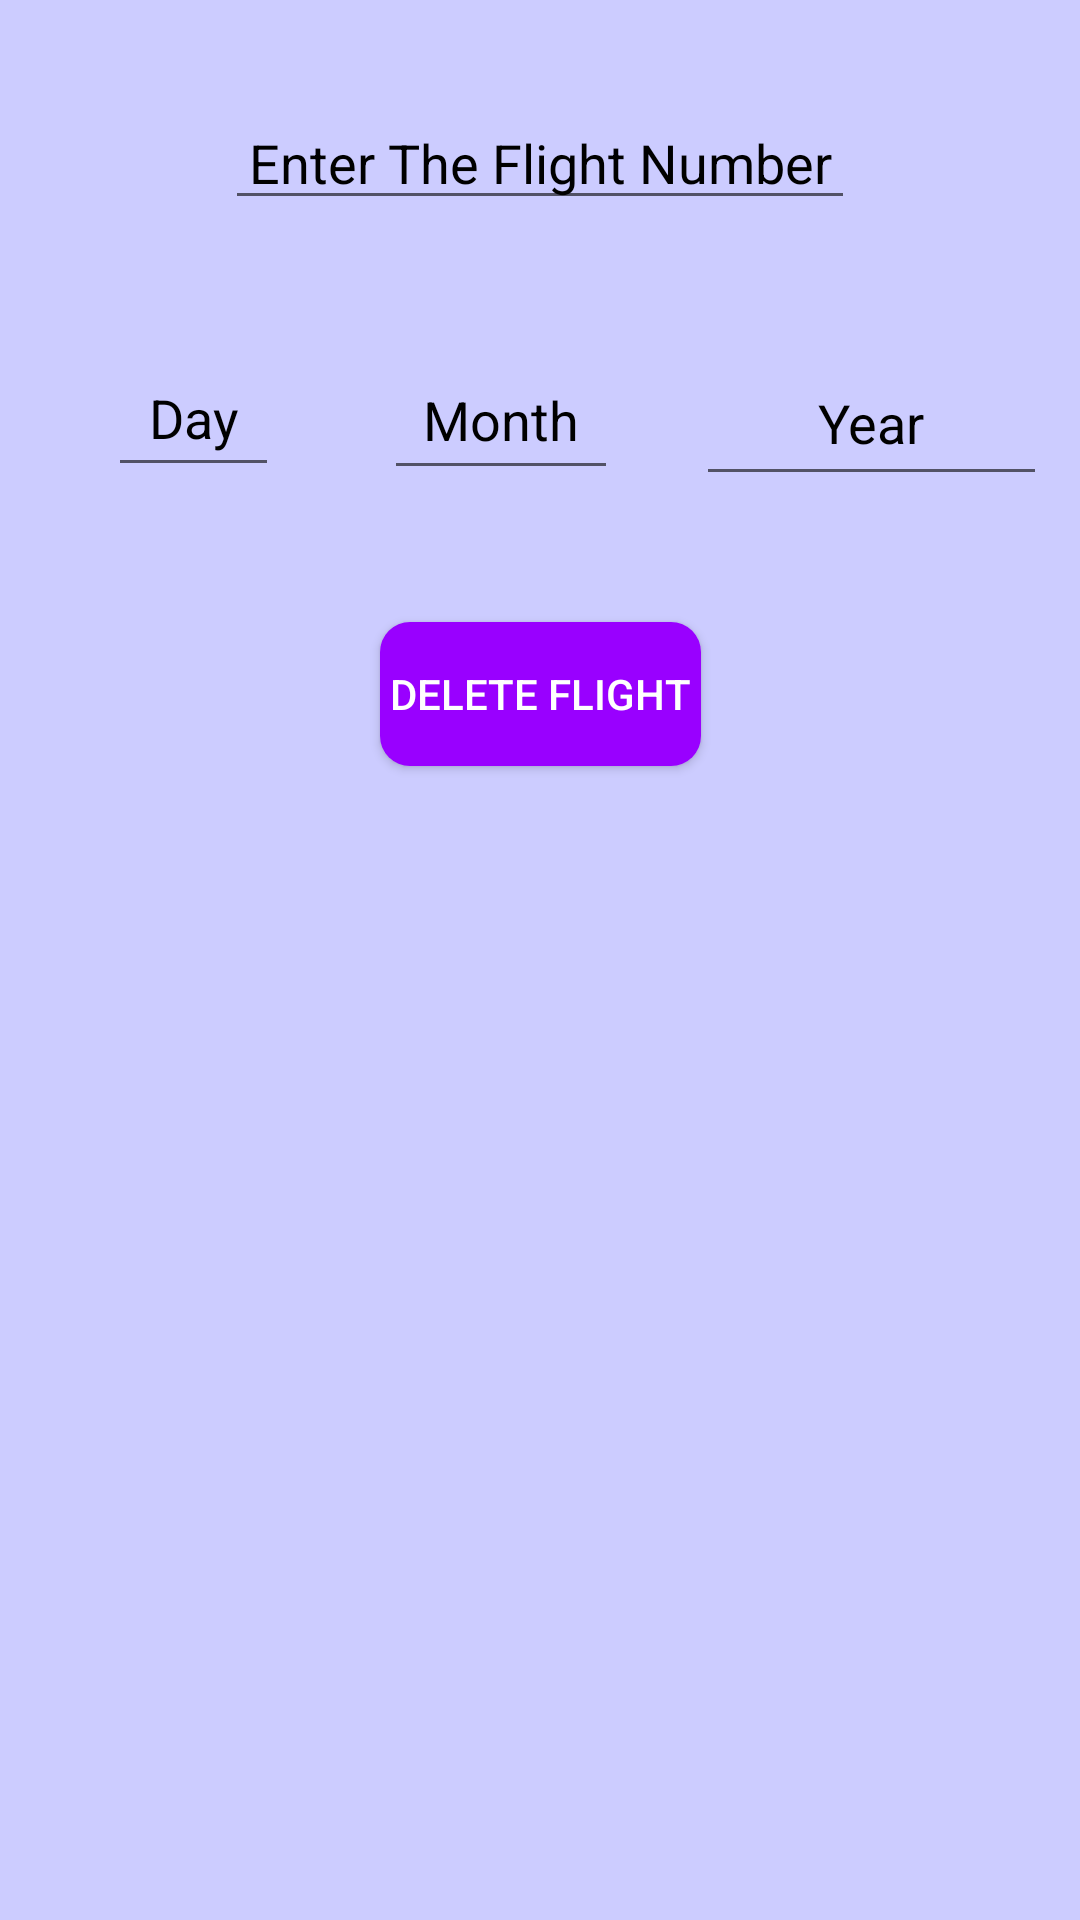

Here is an Android app screen rendered from its layout file. Give the layout XML and the strings, colors and styles it references.
<!-- AndroidManifest.xml: application theme AppTheme -->
<!-- res/layout/activity_delete__flight.xml -->
<?xml version="1.0" encoding="utf-8"?>
<androidx.constraintlayout.widget.ConstraintLayout xmlns:android="http://schemas.android.com/apk/res/android"
    xmlns:app="http://schemas.android.com/apk/res-auto"
    xmlns:tools="http://schemas.android.com/tools"
    android:layout_width="match_parent"
    android:layout_height="match_parent"
    android:background="#CCCCFF"
    tools:context=".Delete_Flight">

    <EditText
        android:id="@+id/g_booking_id"
        android:layout_width="wrap_content"
        android:layout_height="wrap_content"
        android:layout_marginTop="32dp"
        android:ems="10"
        android:hint="Enter The Flight Number"
        android:inputType="numberSigned"
        android:textAlignment="center"
        android:textColor="#000000"
        android:textColorHint="#000000"
        app:layout_constraintEnd_toEndOf="parent"
        app:layout_constraintStart_toStartOf="parent"
        app:layout_constraintTop_toTopOf="parent" />

    <EditText
        android:id="@+id/d_day"
        android:layout_width="57dp"
        android:layout_height="49dp"
        android:layout_marginStart="36dp"
        android:layout_marginTop="40dp"
        android:ems="10"
        android:hint="Day"
        android:inputType="numberSigned|number"
        android:textAlignment="center"
        android:textColor="#000000"
        android:textColorHint="#000000"
        app:layout_constraintStart_toStartOf="parent"
        app:layout_constraintTop_toBottomOf="@+id/g_booking_id" />

    <EditText
        android:id="@+id/name_delete"
        android:layout_width="78dp"
        android:layout_height="50dp"
        android:layout_marginStart="128dp"
        android:layout_marginTop="40dp"
        android:ems="10"
        android:hint="Month"
        android:inputType="numberSigned"
        android:textAlignment="center"
        android:textColor="#000000"
        android:textColorHint="#000000"
        app:layout_constraintStart_toStartOf="parent"
        app:layout_constraintTop_toBottomOf="@+id/g_booking_id" />

    <EditText
        android:id="@+id/d_year"
        android:layout_width="117dp"
        android:layout_height="52dp"
        android:layout_marginStart="232dp"
        android:layout_marginTop="40dp"
        android:ems="10"
        android:hint="Year"
        android:inputType="numberSigned"
        android:textAlignment="center"
        android:textColor="#000000"
        android:textColorHint="#000000"
        app:layout_constraintStart_toStartOf="parent"
        app:layout_constraintTop_toBottomOf="@+id/g_booking_id" />

    <Button
        android:id="@+id/delete_ticket"
        android:layout_width="wrap_content"
        android:layout_height="wrap_content"
        android:layout_marginTop="44dp"
        android:background="@drawable/rounded_buttons"
        android:text=" Delete Flight "
        android:textColor="#FFFFFF"
        android:textColorHint="#FFFFFF"
        app:layout_constraintEnd_toEndOf="parent"
        app:layout_constraintStart_toStartOf="parent"
        app:layout_constraintTop_toBottomOf="@+id/name_delete" />
</androidx.constraintlayout.widget.ConstraintLayout>
<!-- resources referenced by this layout -->
<resources>
  <!-- drawable rounded_buttons (drawable) -->
  <?xml version="1.0" encoding="utf-8"?>
  <selector xmlns:android="http://schemas.android.com/apk/res/android">
  
      <item
          android:state_pressed="true">
          <shape
              android:shape="rectangle">
              <corners
                  android:radius="10dp"
                  />
              <solid
                  android:color="#9966CC"/>
          </shape>
      </item>
  
      <item
          android:state_focused="true">
          <shape
              android:shape="rectangle">
              <corners
                  android:radius="10dp"
                  />
              <solid
                  android:color="#CC99FF"/>
          </shape>
      </item>
  
      <item>
          <shape
              android:shape="rectangle">
              <corners
                  android:radius="10dp"/>
              <solid
                  android:color="#9900FF"/>
          </shape>
      </item>
  </selector>
  <style name="AppTheme" parent="Theme.AppCompat.Light.DarkActionBar">
          
          <item name="colorPrimary">#7e11d6</item>
          <item name="colorPrimaryDark">#0F3F9E</item>
          <item name="colorAccent">#0F3F9E</item>
  
      </style>
</resources>
